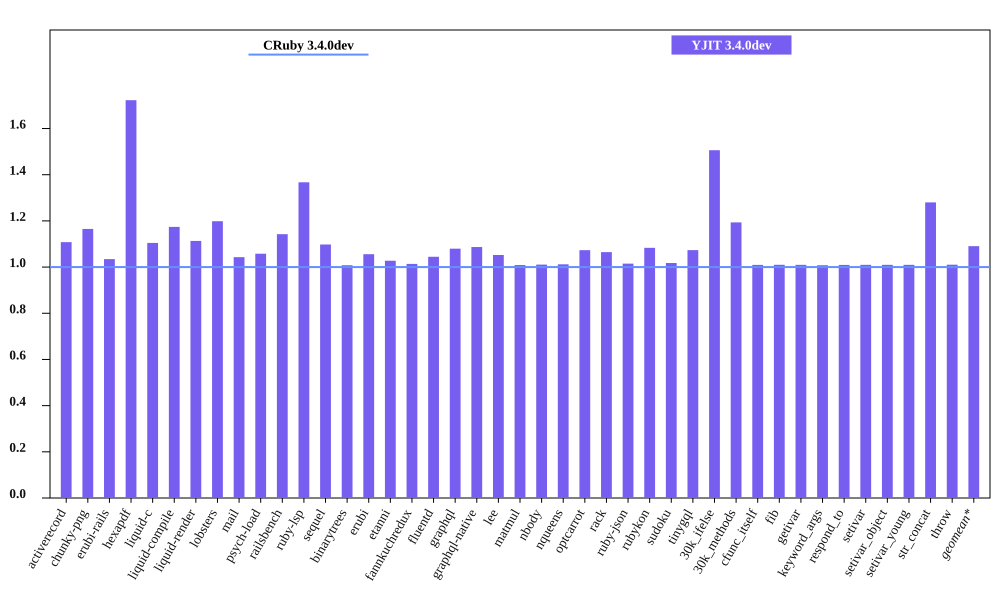

Source data for this figure (header and first rows):
bench, CRuby 3.4.0dev mem (MiB), YJIT 3.4.0dev mem (MiB), Inline Code, Outlined Code, YJIT Mem overhead
activerecord, 48.87, 54.14, 1, 1
chunky-png, 57.52, 67.02, 1, 1
erubi-rails, 95.93, 99.23, 2, 2
hexapdf, 144.5, 248.9, 2, 2
liquid-c, 36.93, 40.8, 1, 1
liquid-compile, 34.39, 40.38, 1, 1
liquid-render, 35.46, 39.48, 1, 1
lobsters, 264.3, 316.8, 8, 7
mail, 55.89, 58.29, 1, 1
psych-load, 33.55, 35.49, 1, 1
railsbench, 90.86, 103.8, 3, 3
ruby-lsp, 91.97, 125.7, 6, 5
sequel, 37.63, 41.31, 1, 1
binarytrees, 26.7, 26.91, 1, 1
erubi, 29.71, 31.36, 1, 1
etanni, 23.47, 24.12, 1, 1
fannkuchredux, 20.45, 20.73, 1, 1
fluentd, 629.8, 657.9, 1, 1
graphql, 39.47, 42.61, 1, 1
graphql-native, 36.93, 40.14, 1, 1
lee, 35.08, 36.91, 1, 1
matmul, 28.51, 28.76, 1, 1
nbody, 20.45, 20.67, 1, 1
nqueens, 21.56, 21.82, 1, 1
optcarrot, 62.17, 66.73, 1, 1
rack, 29.35, 31.25, 1, 1
ruby-json, 21.47, 21.79, 1, 1
rubykon, 47.76, 51.74, 1, 1
sudoku, 20.69, 21.05, 1, 1
tinygql, 28.15, 30.21, 1, 1
30k_ifelse, 60.55, 91.2, 5, 5
30k_methods, 49.34, 58.89, 2, 2
cfunc_itself, 20.58, 20.78, 1, 1
fib, 20.52, 20.72, 1, 1
getivar, 20.58, 20.78, 1, 1
keyword_args, 20.58, 20.75, 1, 1
respond_to, 20.58, 20.77, 1, 1
setivar, 20.58, 20.78, 1, 1
setivar_object, 20.58, 20.78, 1, 1
setivar_young, 20.58, 20.78, 1, 1
str_concat, 46.61, 59.67, 1, 1
throw, 20.57, 20.78, 1, 1
